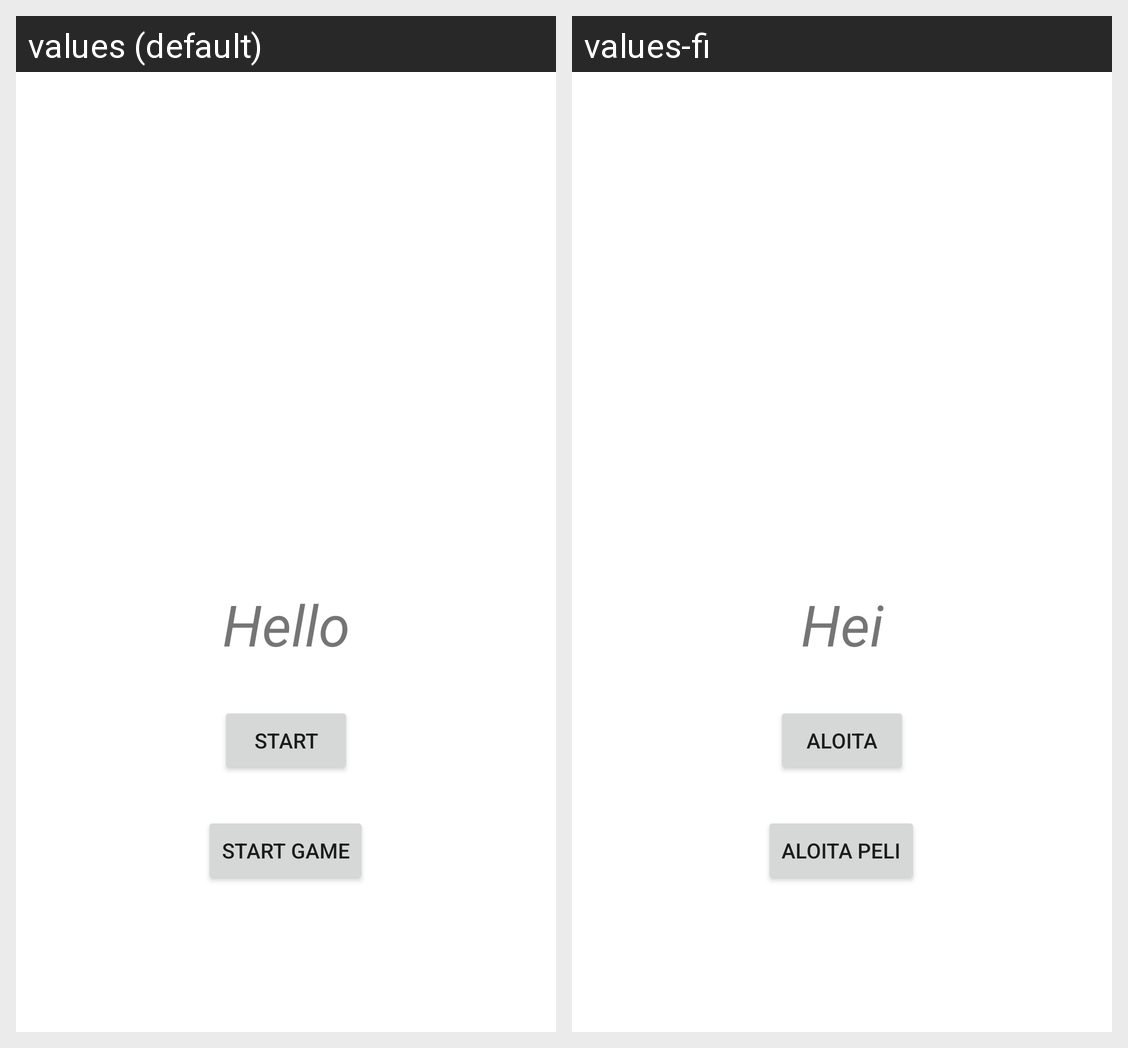

Translations of the strings shown on this Android screen, per locale in the grid:
Android screen res/layout/activity_main.xml rendered under 2 locales, left to right: values (default), values-fi. Device: Nexus 5 (rendered at 1080×1920; each locale shown at half size, 540×960, under a caption strip naming it); theme Theme.AndroidKurssi.NoActionBar.
Strings drawn on this screen, with the default value and each locale's value (text and hints the layout hard-codes, and strings that could not be matched under every locale, appear in the picture but are not listed):

hellotext
  values: Hello
  values-fi: Hei

StartBtn
  values: Start
  values-fi: Aloita

SecondBtn
  values: Start Game
  values-fi: Aloita peli
